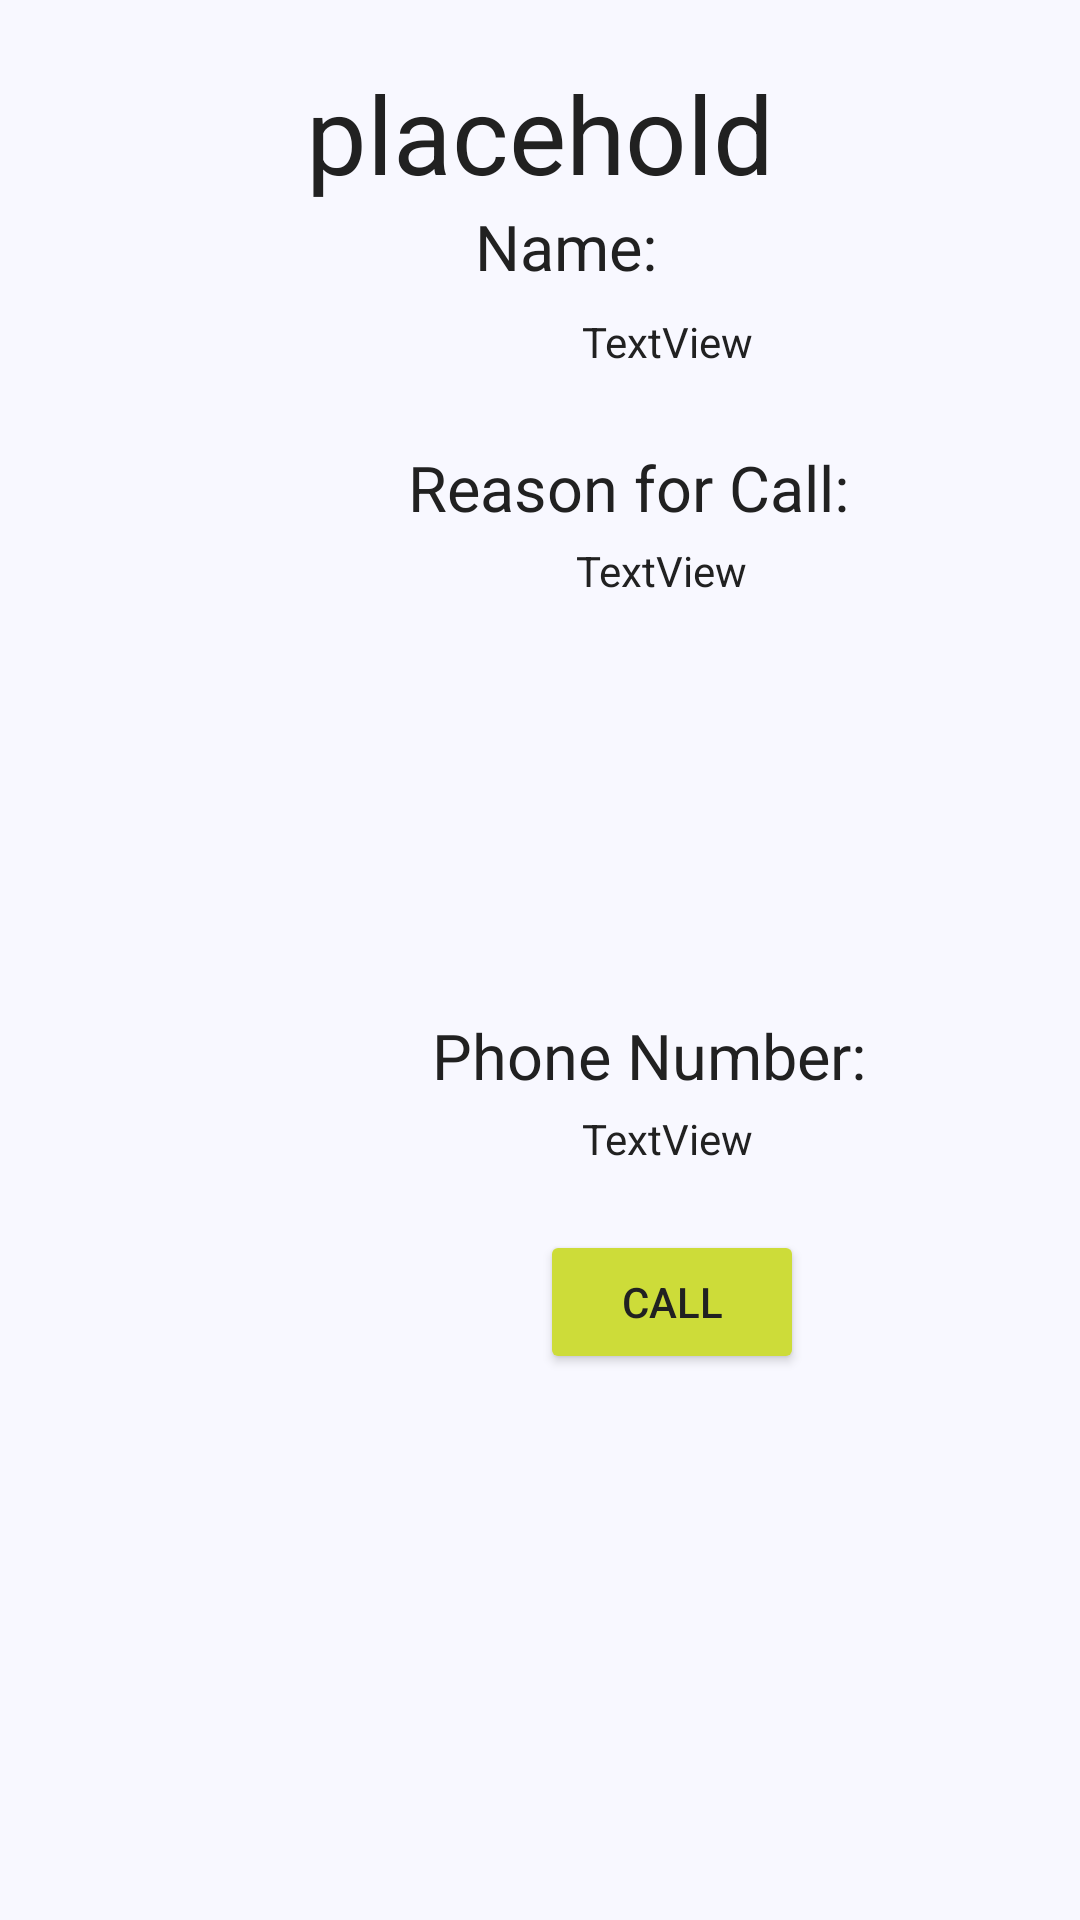

Write the Android layout XML for this screen, with the resource values it uses.
<!-- AndroidManifest.xml: application theme AppTheme -->
<!-- res/layout/activity_caller_detail.xml -->
<?xml version="1.0" encoding="utf-8"?>
<androidx.constraintlayout.widget.ConstraintLayout xmlns:android="http://schemas.android.com/apk/res/android"
    xmlns:app="http://schemas.android.com/apk/res-auto"
    xmlns:tools="http://schemas.android.com/tools"
    android:layout_width="match_parent"
    android:layout_height="match_parent"
    tools:context=".business.CallerDetailActivity">

    <TextView
        android:id="@+id/Header"
        style="@style/Generic_H1"
        android:layout_width="0dp"
        android:layout_height="wrap_content"
        android:layout_marginTop="20dp"
        android:gravity="center_horizontal"
        android:text="placehold"
        app:layout_constraintEnd_toEndOf="parent"
        app:layout_constraintStart_toStartOf="parent"
        app:layout_constraintTop_toTopOf="parent" />

    <TextView
        android:id="@+id/customerNameLabel"
        android:layout_width="wrap_content"
        android:layout_height="wrap_content"
        android:layout_marginTop="68dp"
        android:text="@string/callerName"
        style="@style/Generic_H2"
        app:layout_constraintEnd_toEndOf="parent"
        app:layout_constraintHorizontal_bias="0.529"
        app:layout_constraintStart_toStartOf="parent"
        app:layout_constraintTop_toTopOf="parent" />

    <TextView
        android:id="@+id/customerPhoneNumberLabel"
        style="@style/Generic_H2"
        android:layout_width="wrap_content"
        android:layout_height="wrap_content"
        android:layout_marginStart="144dp"
        android:layout_marginTop="12dp"
        android:text="@string/callerNumber"
        app:layout_constraintStart_toStartOf="parent"
        app:layout_constraintTop_toBottomOf="@+id/requestDescription" />

    <TextView
        android:id="@+id/requestDescriptionLabel"
        style="@style/Generic_H2"
        android:layout_width="wrap_content"
        android:layout_height="wrap_content"
        android:layout_marginStart="136dp"
        android:layout_marginTop="12dp"
        android:text="@string/requestDescription"
        app:layout_constraintStart_toStartOf="parent"
        app:layout_constraintTop_toBottomOf="@+id/customerName" />

    <Button
        android:id="@+id/call"
        android:layout_width="wrap_content"
        android:layout_height="wrap_content"
        android:layout_marginStart="180dp"
        android:layout_marginTop="8dp"
        android:onClick="onCall"
        android:text="@string/callBtn"
        app:layout_constraintStart_toStartOf="parent"
        app:layout_constraintTop_toBottomOf="@+id/customerPhoneNumber" />

    <TextView
        android:id="@+id/customerName"
        android:layout_width="221dp"
        android:layout_height="32dp"
        android:layout_marginStart="112dp"
        android:layout_marginTop="8dp"
        android:gravity="center_horizontal"
        android:text="TextView"
        app:layout_constraintStart_toStartOf="parent"
        app:layout_constraintTop_toBottomOf="@+id/customerNameLabel" />

    <TextView
        android:id="@+id/customerPhoneNumber"
        android:layout_width="221dp"
        android:layout_height="32dp"
        android:layout_marginStart="112dp"
        android:layout_marginTop="4dp"
        android:gravity="center_horizontal"
        android:text="TextView"
        app:layout_constraintStart_toStartOf="parent"
        app:layout_constraintTop_toBottomOf="@+id/customerPhoneNumberLabel" />

    <TextView
        android:id="@+id/requestDescription"
        android:layout_width="313dp"
        android:layout_height="145dp"
        android:layout_marginStart="64dp"
        android:layout_marginTop="4dp"
        android:gravity="center_horizontal"
        android:text="TextView"
        app:layout_constraintStart_toStartOf="parent"
        app:layout_constraintTop_toBottomOf="@+id/requestDescriptionLabel" />

</androidx.constraintlayout.widget.ConstraintLayout>
<!-- resources referenced by this layout -->
<resources>
  <string name="callBtn">Call</string>
  <string name="callerName">Name: </string>
  <string name="callerNumber">Phone Number: </string>
  <string name="requestDescription">Reason for Call: </string>
  <style name="Generic_H1">
          <item name="android:textSize">36sp</item>
          <item name="android:layout_width">wrap_content</item>
          <item name="android:layout_height">wrap_content</item>
          <item name="android:layout_marginStart">0sp</item>
          <item name="android:titleMarginEnd">0sp</item>
      </style>
  <style name="Generic_H2">
          <item name="android:textSize">21sp</item>
          <item name="android:layout_width">wrap_content</item>
          <item name="android:layout_height">wrap_content</item>
          <item name="android:layout_marginStart">0sp</item>
          <item name="android:titleMarginEnd">0sp</item>
      </style>
  <style name="AppTheme" parent="Theme.AppCompat.Light.DarkActionBar">
          
  
          <item name="colorPrimary">@color/colorPrimary</item>
          <item name="colorPrimaryDark">@color/colorPrimaryDark</item>
          <item name="colorAccent">@color/colorAccent</item>
          <item name="android:textColor">@color/text</item>
          <item name="android:colorBackground">@color/background</item>
          <item name="colorButtonNormal">@color/colorAccent</item>
          <item name="android:textColorHint">@color/secondaryText</item>
          <item name="divider">@color/divider</item>
      </style>
  <color name="colorPrimary">#03A9F4</color>
  <color name="colorPrimaryDark">#0288D1</color>
  <color name="colorAccent">#CDDC39</color>
  <color name="text">#212121</color>
  <color name="background">#F8F8FF</color>
  <color name="secondaryText">#757575</color>
  <color name="divider">#BDBDBD</color>
</resources>
